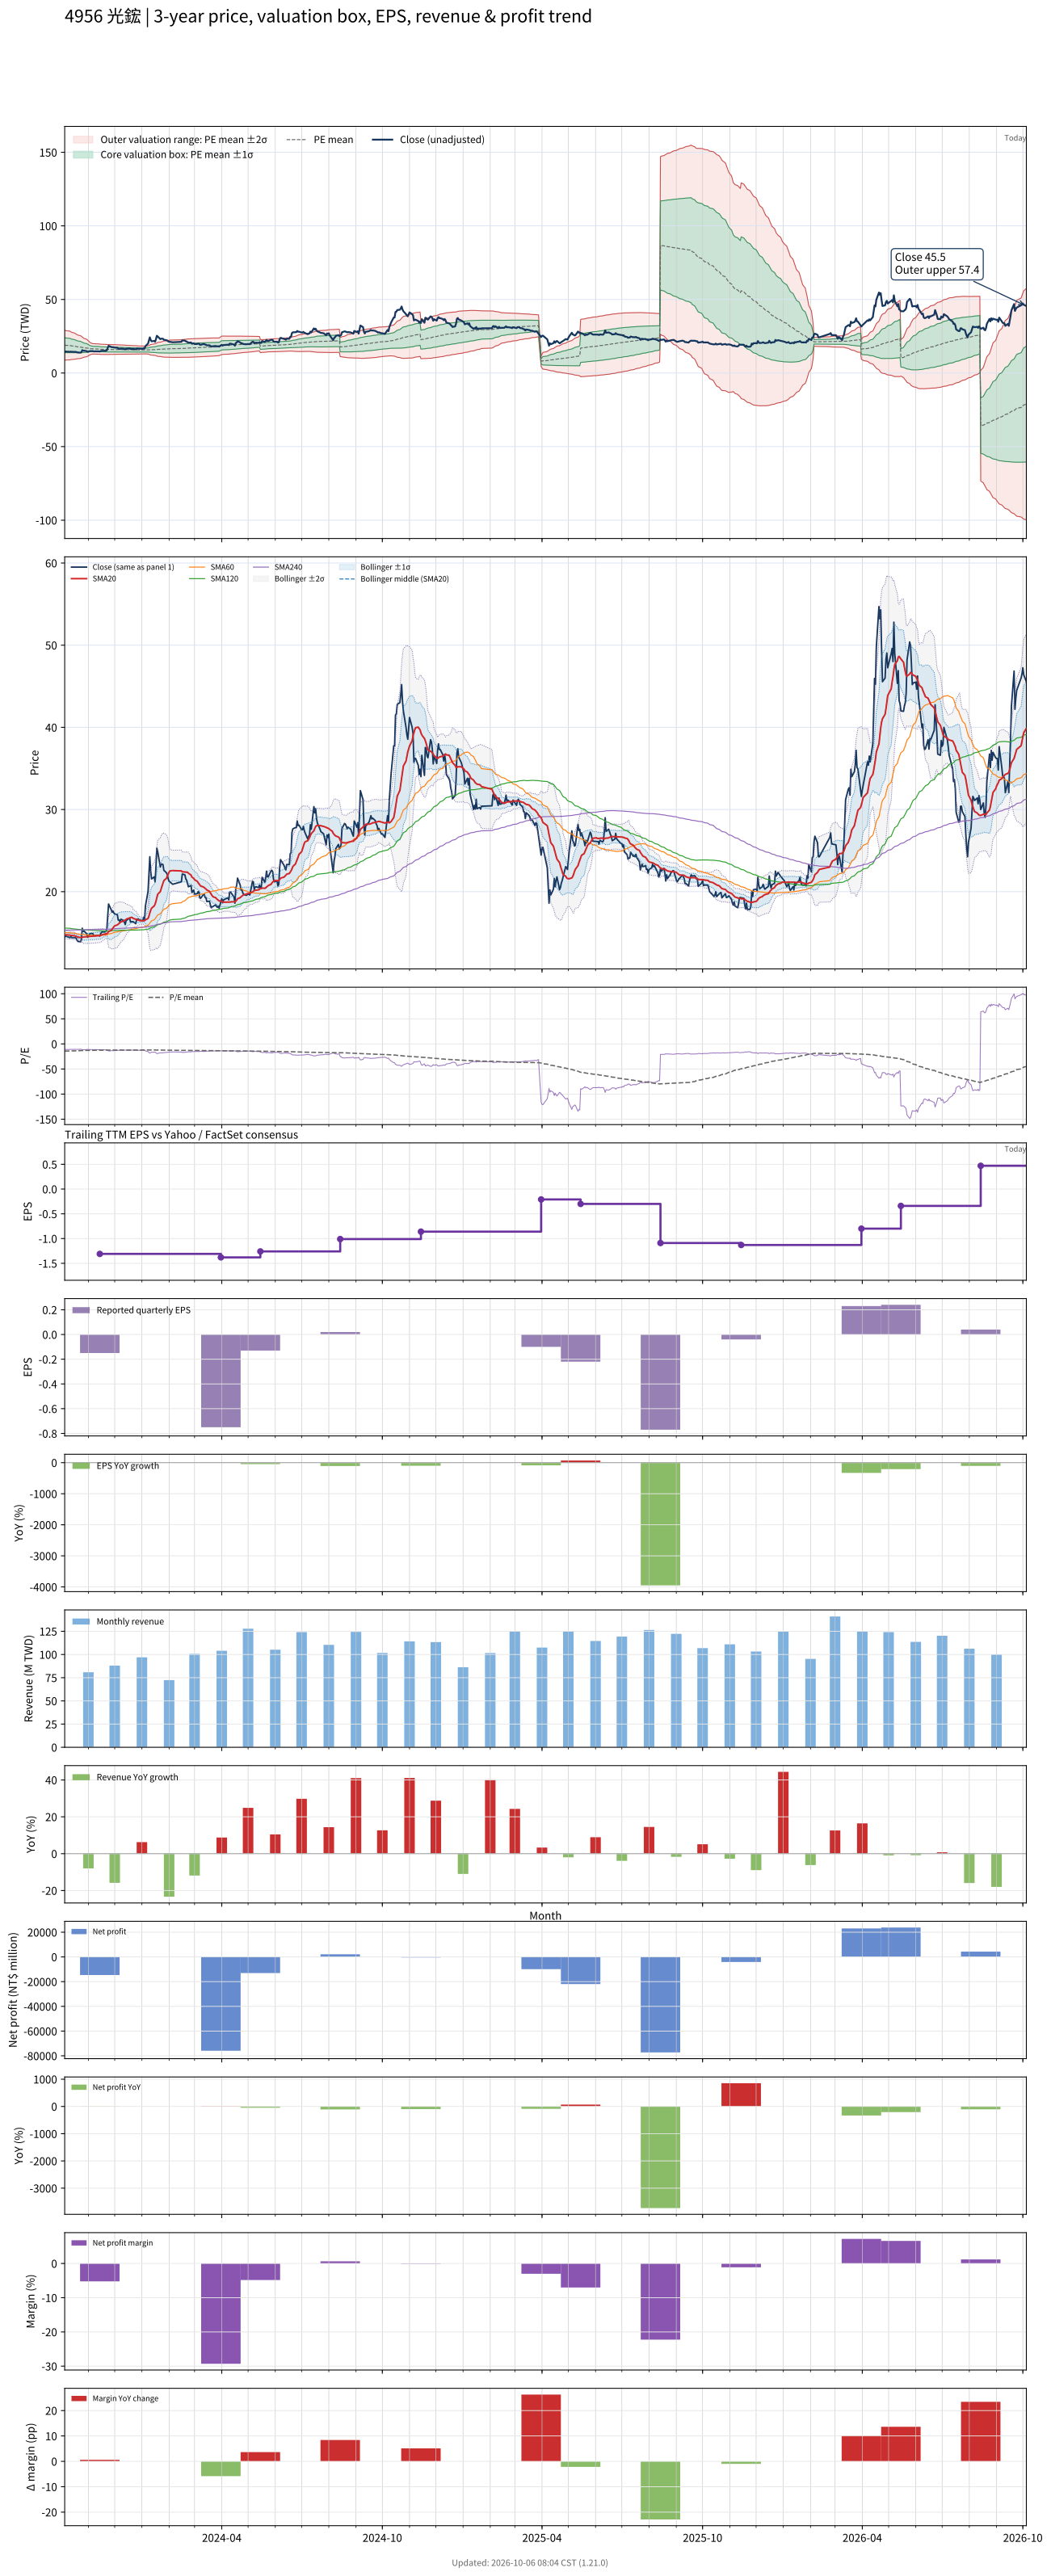

The data file committed next to this chart (first rows):
# chart-version: skill-stock-dynamic-val…
date, close, available_date, period_end, eps, ttm_eps, pe, pe_mean, pe_std, price_m2, price_m1, price_mean, price_p1, price_p2, forward_eps, forward_pe, forward_pe_mean, forward_pe_std, forward_price_m2, forward_price_m1, forward_price_mean, forward_price_p1, forward_price_p2, sma20
2023-10-05, 14.5, 2023-08-14, 2023-06-30, -0.23, -1.32, -10.98, -14.38, 3.873, 29.2, 24.09, 18.98, 13.87, 8.753, , , , , , , , , , 14.77
2023-10-06, 14.6, 2023-08-14, 2023-06-30, -0.23, -1.32, -11.06, -14.27, 3.784, 28.83, 23.83, 18.84, 13.84, 8.846, , , , , , , , , , 14.74
2023-10-11, 14.4, 2023-08-14, 2023-06-30, -0.23, -1.32, -10.91, -14.16, 3.697, 28.46, 23.58, 18.7, 13.82, 8.936, , , , , , , , , , 14.71
2023-10-12, 14.55, 2023-08-14, 2023-06-30, -0.23, -1.32, -11.02, -14.06, 3.6, 28.06, 23.31, 18.56, 13.8, 9.053, , , , , , , , , , 14.69
2023-10-13, 14.4, 2023-08-14, 2023-06-30, -0.23, -1.32, -10.91, -13.95, 3.49, 27.62, 23.02, 18.41, 13.8, 9.196, , , , , , , , , , 14.66
2023-10-16, 14.4, 2023-08-14, 2023-06-30, -0.23, -1.32, -10.91, -13.84, 3.387, 27.21, 22.74, 18.27, 13.8, 9.329, , , , , , , , , , 14.63
2023-10-17, 14.4, 2023-08-14, 2023-06-30, -0.23, -1.32, -10.91, -13.75, 3.301, 26.86, 22.5, 18.14, 13.79, 9.429, , , , , , , , , , 14.6
2023-10-18, 14.35, 2023-08-14, 2023-06-30, -0.23, -1.32, -10.87, -13.65, 3.21, 26.49, 22.25, 18.01, 13.78, 9.541, , , , , , , , , , 14.57
2023-10-19, 14.1, 2023-08-14, 2023-06-30, -0.23, -1.32, -10.68, -13.55, 3.129, 26.15, 22.02, 17.89, 13.76, 9.631, , , , , , , , , , 14.52
2023-10-20, 13.95, 2023-08-14, 2023-06-30, -0.23, -1.32, -10.57, -13.46, 3.037, 25.78, 21.77, 17.76, 13.75, 9.745, , , , , , , , , , 14.47
2023-10-23, 13.9, 2023-08-14, 2023-06-30, -0.23, -1.32, -10.53, -13.36, 2.934, 25.38, 21.5, 17.63, 13.76, 9.886, , , , , , , , , , 14.42
2023-10-24, 14.15, 2023-08-14, 2023-06-30, -0.23, -1.32, -10.72, -13.26, 2.822, 24.95, 21.23, 17.5, 13.78, 10.05, , , , , , , , , , 14.4
2023-10-25, 15.55, 2023-08-14, 2023-06-30, -0.23, -1.32, -11.78, -13.17, 2.694, 24.5, 20.94, 17.39, 13.83, 10.27, , , , , , , , , , 14.45
2023-10-26, 15.15, 2023-08-14, 2023-06-30, -0.23, -1.32, -11.48, -13.08, 2.56, 24.02, 20.64, 17.26, 13.89, 10.51, , , , , , , , , , 14.47
2023-10-27, 15.2, 2023-08-14, 2023-06-30, -0.23, -1.32, -11.52, -12.99, 2.415, 23.52, 20.33, 17.14, 13.96, 10.77, , , , , , , , , , 14.5
2023-10-30, 14.9, 2023-08-14, 2023-06-30, -0.23, -1.32, -11.29, -12.9, 2.26, 22.99, 20.01, 17.02, 14.04, 11.06, , , , , , , , , , 14.52
2023-10-31, 14.45, 2023-08-14, 2023-06-30, -0.23, -1.32, -10.95, -12.8, 2.106, 22.46, 19.68, 16.9, 14.12, 11.34, , , , , , , , , , 14.52
2023-11-01, 14.6, 2023-08-14, 2023-06-30, -0.23, -1.32, -11.06, -12.71, 1.939, 21.9, 19.34, 16.78, 14.22, 11.66, , , , , , , , , , 14.52
2023-11-02, 14.8, 2023-08-14, 2023-06-30, -0.23, -1.32, -11.21, -12.63, 1.754, 21.3, 18.98, 16.67, 14.35, 12.04, , , , , , , , , , 14.54
2023-11-03, 14.9, 2023-08-14, 2023-06-30, -0.23, -1.32, -11.29, -12.54, 1.558, 20.67, 18.61, 16.55, 14.5, 12.44, , , , , , , , , , 14.56
2023-11-06, 14.9, 2023-08-14, 2023-06-30, -0.23, -1.32, -11.29, -12.46, 1.329, 19.95, 18.2, 16.44, 14.69, 12.93, , , , , , , , , , 14.58
2023-11-07, 14.7, 2023-08-14, 2023-06-30, -0.23, -1.32, -11.14, -12.44, 1.331, 19.93, 18.17, 16.42, 14.66, 12.9, , , , , , , , , , 14.59
2023-11-08, 14.7, 2023-08-14, 2023-06-30, -0.23, -1.32, -11.14, -12.42, 1.332, 19.91, 18.15, 16.39, 14.63, 12.87, , , , , , , , , , 14.6
2023-11-09, 14.65, 2023-08-14, 2023-06-30, -0.23, -1.32, -11.1, -12.39, 1.331, 19.87, 18.12, 16.36, 14.6, 12.85, , , , , , , , , , 14.61
2023-11-10, 14.7, 2023-08-14, 2023-06-30, -0.23, -1.32, -11.14, -12.37, 1.329, 19.84, 18.08, 16.33, 14.58, 12.82, , , , , , , , , , 14.62
2023-11-13, 14.7, 2023-08-14, 2023-06-30, -0.23, -1.32, -11.14, -12.35, 1.328, 19.81, 18.06, 16.3, 14.55, 12.79, , , , , , , , , , 14.64
2023-11-14, 14.6, 2023-11-14, 2023-09-30, -0.15, -1.31, -11.15, -12.33, 1.327, 19.63, 17.89, 16.15, 14.41, 12.67, , , , , , , , , , 14.65
2023-11-15, 14.9, 2023-11-14, 2023-09-30, -0.15, -1.31, -11.37, -12.31, 1.322, 19.59, 17.86, 16.12, 14.39, 12.66, , , , , , , , , , 14.68
2023-11-16, 15.05, 2023-11-14, 2023-09-30, -0.15, -1.31, -11.49, -12.29, 1.317, 19.55, 17.82, 16.1, 14.37, 12.65, , , , , , , , , , 14.72
2023-11-17, 15.1, 2023-11-14, 2023-09-30, -0.15, -1.31, -11.53, -12.27, 1.312, 19.51, 17.79, 16.07, 14.36, 12.64, , , , , , , , , , 14.78
2023-11-20, 15.1, 2023-11-14, 2023-09-30, -0.15, -1.31, -11.53, -12.25, 1.307, 19.48, 17.76, 16.05, 14.34, 12.63, , , , , , , , , , 14.84
2023-11-21, 15.2, 2023-11-14, 2023-09-30, -0.15, -1.31, -11.6, -12.23, 1.302, 19.44, 17.73, 16.03, 14.32, 12.62, , , , , , , , , , 14.89
2023-11-22, 15.45, 2023-11-14, 2023-09-30, -0.15, -1.31, -11.79, -12.22, 1.292, 19.39, 17.7, 16, 14.31, 12.62, , , , , , , , , , 14.89
2023-11-23, 16.95, 2023-11-14, 2023-09-30, -0.15, -1.31, -12.94, -12.21, 1.284, 19.36, 17.67, 15.99, 14.31, 12.63, , , , , , , , , , 14.98
2023-11-24, 18.5, 2023-11-14, 2023-09-30, -0.15, -1.31, -14.12, -12.21, 1.286, 19.36, 17.68, 15.99, 14.31, 12.63, , , , , , , , , , 15.14
2023-11-27, 17.8, 2023-11-14, 2023-09-30, -0.15, -1.31, -13.59, -12.21, 1.282, 19.35, 17.67, 15.99, 14.31, 12.63, , , , , , , , , , 15.29
2023-11-28, 17.5, 2023-11-14, 2023-09-30, -0.15, -1.31, -13.36, -12.2, 1.275, 19.32, 17.65, 15.98, 14.31, 12.64, , , , , , , , , , 15.44
2023-11-29, 17.65, 2023-11-14, 2023-09-30, -0.15, -1.31, -13.47, -12.2, 1.271, 19.31, 17.64, 15.98, 14.31, 12.65, , , , , , , , , , 15.59
2023-11-30, 17.4, 2023-11-14, 2023-09-30, -0.15, -1.31, -13.28, -12.19, 1.265, 19.28, 17.63, 15.97, 14.31, 12.66, , , , , , , , , , 15.72
2023-12-01, 17.3, 2023-11-14, 2023-09-30, -0.15, -1.31, -13.21, -12.18, 1.258, 19.26, 17.61, 15.96, 14.31, 12.67, , , , , , , , , , 15.84
2023-12-04, 17.2, 2023-11-14, 2023-09-30, -0.15, -1.31, -13.13, -12.18, 1.25, 19.23, 17.59, 15.95, 14.32, 12.68, , , , , , , , , , 15.96
2023-12-05, 16.55, 2023-11-14, 2023-09-30, -0.15, -1.31, -12.63, -12.17, 1.242, 19.19, 17.57, 15.94, 14.31, 12.69, , , , , , , , , , 16.05
2023-12-06, 16.55, 2023-11-14, 2023-09-30, -0.15, -1.31, -12.63, -12.16, 1.232, 19.15, 17.54, 15.93, 14.31, 12.7, , , , , , , , , , 16.14
2023-12-07, 16.3, 2023-11-14, 2023-09-30, -0.15, -1.31, -12.44, -12.15, 1.222, 19.11, 17.51, 15.91, 14.31, 12.71, , , , , , , , , , 16.23
2023-12-08, 16.65, 2023-11-14, 2023-09-30, -0.15, -1.31, -12.71, -12.14, 1.213, 19.08, 17.49, 15.9, 14.31, 12.72, , , , , , , , , , 16.32
2023-12-11, 16.5, 2023-11-14, 2023-09-30, -0.15, -1.31, -12.6, -12.13, 1.203, 19.04, 17.46, 15.88, 14.31, 12.73, , , , , , , , , , 16.41
2023-12-12, 16.3, 2023-11-14, 2023-09-30, -0.15, -1.31, -12.44, -12.11, 1.192, 18.99, 17.43, 15.87, 14.31, 12.75, , , , , , , , , , 16.5
2023-12-13, 16, 2023-11-14, 2023-09-30, -0.15, -1.31, -12.21, -12.1, 1.18, 18.94, 17.39, 15.85, 14.3, 12.76, , , , , , , , , , 16.55
2023-12-14, 16.5, 2023-11-14, 2023-09-30, -0.15, -1.31, -12.6, -12.09, 1.166, 18.89, 17.36, 15.83, 14.3, 12.78, , , , , , , , , , 16.62
2023-12-15, 16.55, 2023-11-14, 2023-09-30, -0.15, -1.31, -12.63, -12.07, 1.151, 18.83, 17.32, 15.81, 14.31, 12.8, , , , , , , , , , 16.7
2023-12-18, 16.8, 2023-11-14, 2023-09-30, -0.15, -1.31, -12.82, -12.06, 1.141, 18.79, 17.3, 15.8, 14.31, 12.81, , , , , , , , , , 16.78
2023-12-19, 16.3, 2023-11-14, 2023-09-30, -0.15, -1.31, -12.44, -12.05, 1.128, 18.74, 17.26, 15.79, 14.31, 12.83, , , , , , , , , , 16.84
2023-12-20, 16.35, 2023-11-14, 2023-09-30, -0.15, -1.31, -12.48, -12.04, 1.114, 18.69, 17.23, 15.77, 14.31, 12.85, , , , , , , , , , 16.88
2023-12-21, 16.35, 2023-11-14, 2023-09-30, -0.15, -1.31, -12.48, -12.03, 1.101, 18.64, 17.2, 15.75, 14.31, 12.87, , , , , , , , , , 16.85
2023-12-22, 16.35, 2023-11-14, 2023-09-30, -0.15, -1.31, -12.48, -12.01, 1.086, 18.58, 17.16, 15.74, 14.31, 12.89, , , , , , , , , , 16.75
2023-12-25, 16.1, 2023-11-14, 2023-09-30, -0.15, -1.31, -12.29, -12, 1.071, 18.52, 17.12, 15.72, 14.32, 12.91, , , , , , , , , , 16.66
2023-12-26, 16.65, 2023-11-14, 2023-09-30, -0.15, -1.31, -12.71, -11.99, 1.058, 18.48, 17.09, 15.71, 14.32, 12.93, , , , , , , , , , 16.62
2023-12-27, 16.65, 2023-11-14, 2023-09-30, -0.15, -1.31, -12.71, -11.98, 1.048, 18.44, 17.07, 15.69, 14.32, 12.95, , , , , , , , , , 16.57
2023-12-28, 16.65, 2023-11-14, 2023-09-30, -0.15, -1.31, -12.71, -11.97, 1.039, 18.41, 17.04, 15.68, 14.32, 12.96, , , , , , , , , , 16.53
... 668 more rows
